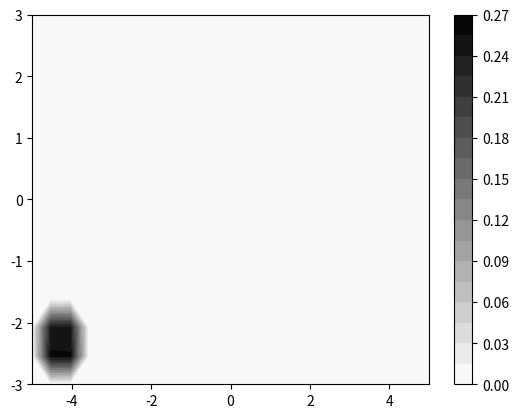

The script that saved this image:
"""
Created on Fri Apr 17 18:40:38 2020
[redacted]
"""
import numpy as np
import matplotlib.pyplot as plt
import math


def main():
    print("\ntest with values close to xlo, xhi, zlo, zhi")
    print("check sum == 1\n")
    xlo = -5
    xhi = 5
    zlo = -3
    zhi = 3
    dr = 0.5

    NX = int((xhi-xlo)/dr)+2
    NZ = int((zhi-zlo)/dr)+2

    x = np.linspace(xlo, xhi, NX)
    y = np.linspace(zlo, zhi, NZ)

    GX, GY = np.meshgrid(x, y)
    GZ = np.zeros([NZ, NX])

    datax = -4.985
    datay = -2.999

    xg2 = math.floor((datax-xlo)/dr)+1
    yg2 = math.floor((datay-zlo)/dr)+1

    xg1 = xg2 - 1
    yg1 = yg2 - 1
    xg3 = xg2 + 1
    yg3 = yg2 + 1

    xxp = xg2*dr+xlo - datax
    w1x = 0.125*(1-4*xxp+4*xxp*xxp)
    w2x = 0.25*(3-4*xxp*xxp)
    w3x = 0.125*(1+4*xxp+4*xxp*xxp)
    
    yyp = yg2*dr+zlo - datay
    w1y = 0.125*(1-4*yyp+4*yyp*yyp)
    w2y = 0.25*(3-4*yyp*yyp)
    w3y = 0.125*(1+4*yyp+4*yyp*yyp)
    
    GZ[xg1][yg1] += w1x*w1y
    GZ[xg1][yg2] += w1x*w2y
    GZ[xg1][yg3] += w1x*w3y
    
    GZ[xg2][yg1] += w2x*w1y
    GZ[xg2][yg2] += w2x*w2y
    GZ[xg2][yg3] += w2x*w3y
    
    GZ[xg3][yg1] += w3x*w1y
    GZ[xg3][yg2] += w3x*w2y
    GZ[xg3][yg3] += w3x*w3y

    print(sum(sum(GZ)))

    plt.contourf(GX, GY, GZ, 20, cmap='binary')
    plt.colorbar()

    print("Finished the program")


if __name__ == "__main__":
    main()
